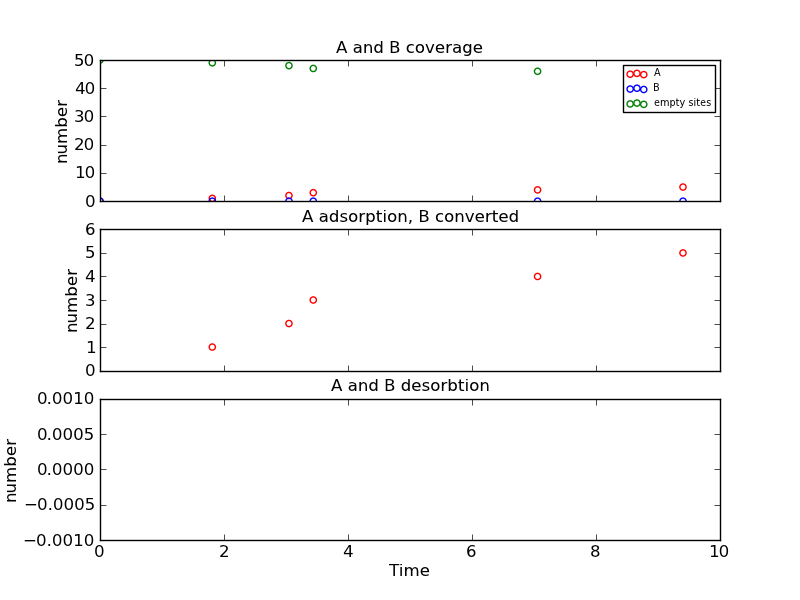

Source data for this figure (header and first rows):
Time (ps), Event, x position, y position, Running Coverage - A, Running Coverage - B, empty sites, % coverage
0.0, start, 0, 0, 0, 0, 50, 100.0
1.811, k_A, 0, 6, 1, 0, 49, 98.0
3.048, k_A, 2, 8, 2, 0, 48, 96.0
3.44, k_A, 4, 14, 3, 0, 47, 94.0
7.058, k_A, 8, 0, 4, 0, 46, 92.0
9.403, k_A, 8, 2, 5, 0, 45, 90.0
10.13, k_A, 6, 10, 6, 0, 44, 88.0
